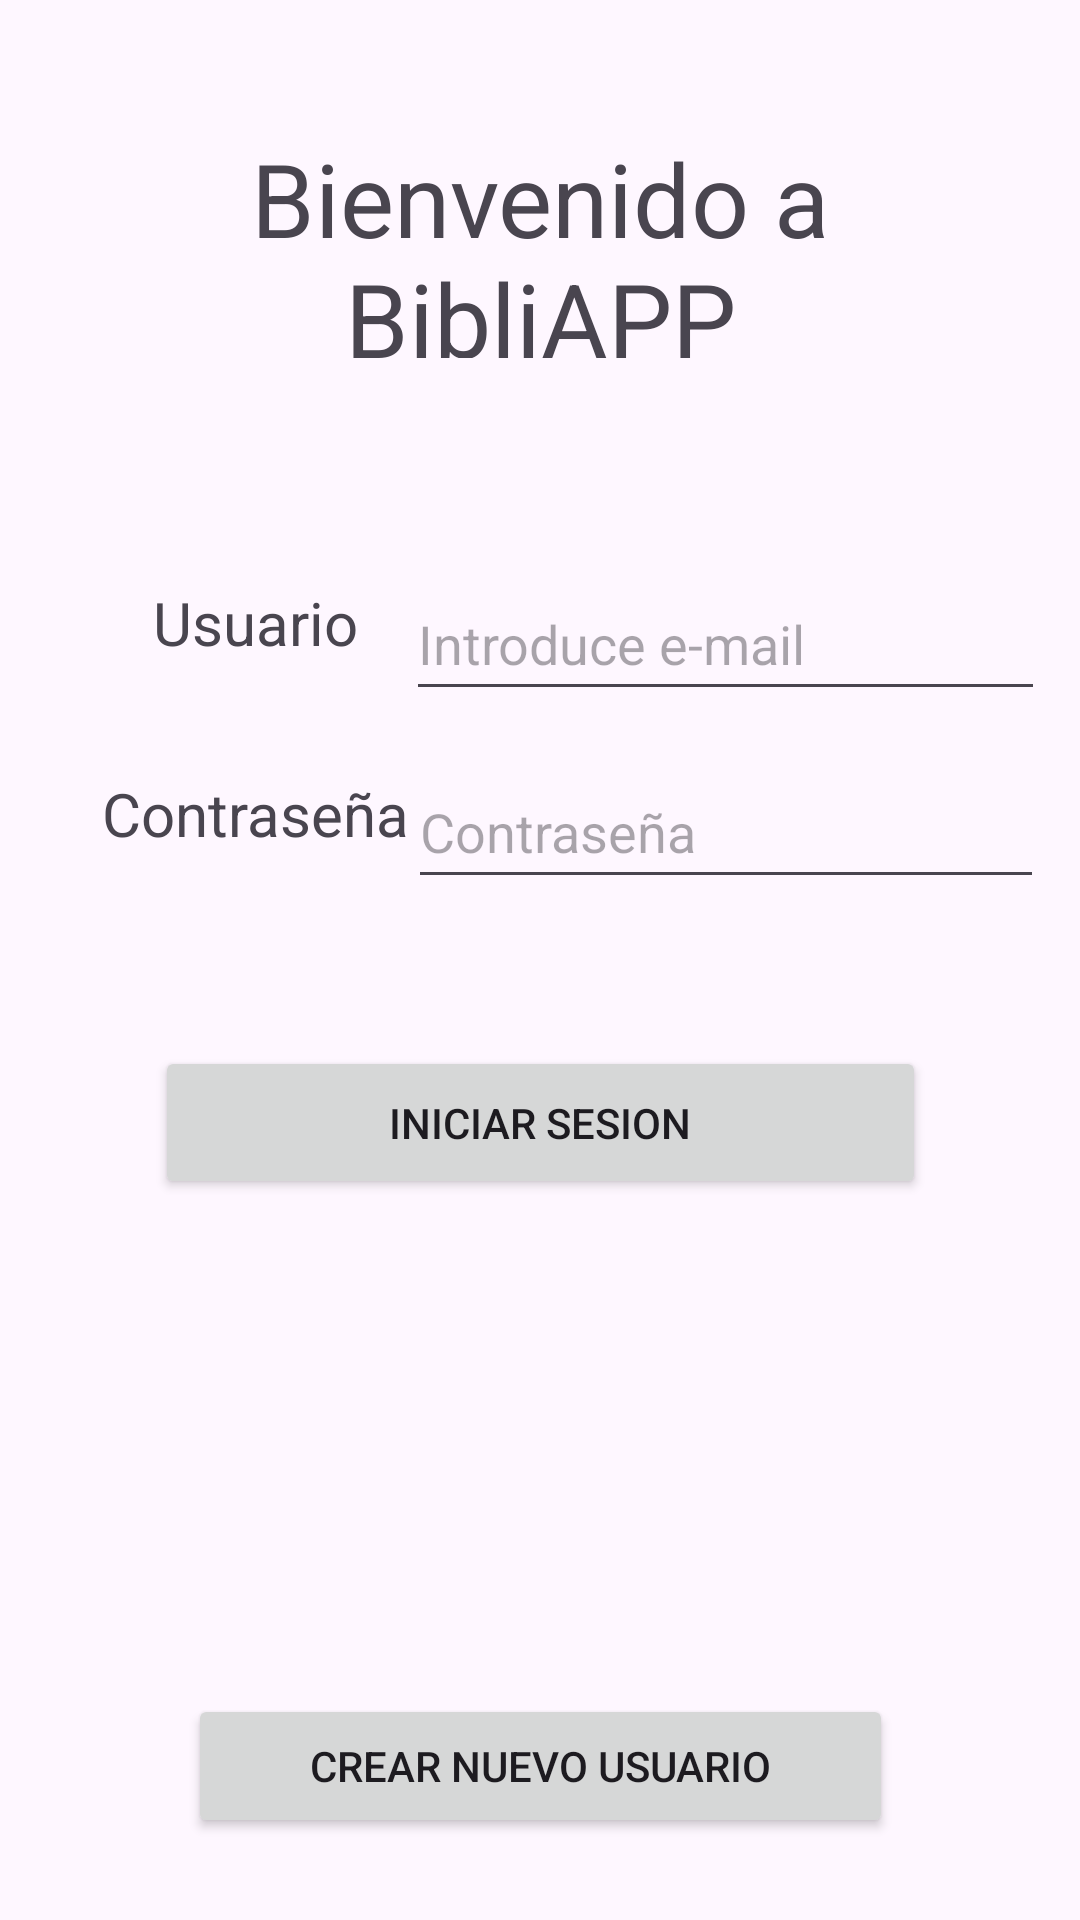

Write the Android layout XML for this screen, with the resource values it uses.
<!-- AndroidManifest.xml: application theme Theme.Biblio -->
<!-- res/layout/activity_main.xml -->
<?xml version="1.0" encoding="utf-8"?>
<androidx.constraintlayout.widget.ConstraintLayout xmlns:android="http://schemas.android.com/apk/res/android"
    xmlns:app="http://schemas.android.com/apk/res-auto"
    xmlns:tools="http://schemas.android.com/tools"
    android:layout_width="match_parent"
    android:layout_height="match_parent"
    tools:context=".MainActivity">

    <TextView
        android:id="@+id/MainStart"
        android:layout_width="274dp"
        android:layout_height="76dp"
        android:text="@string/MainStart"
        android:textAlignment="center"
        android:textSize="34sp"
        app:layout_constraintBottom_toBottomOf="parent"
        app:layout_constraintEnd_toEndOf="parent"
        app:layout_constraintStart_toStartOf="parent"
        app:layout_constraintTop_toTopOf="parent"
        app:layout_constraintVertical_bias="0.077" />

    <TextView
        android:id="@+id/mainUsuario"
        android:layout_width="170dp"
        android:layout_height="41dp"
        android:text="@string/MainUsuario"
        android:textAlignment="center"
        android:textSize="20sp"
        app:layout_constraintBottom_toBottomOf="parent"
        app:layout_constraintEnd_toEndOf="parent"
        app:layout_constraintHorizontal_bias="0.0"
        app:layout_constraintStart_toStartOf="parent"
        app:layout_constraintTop_toTopOf="parent"
        app:layout_constraintVertical_bias="0.324" />

    <TextView
        android:id="@+id/mainContrasenya"
        android:layout_width="170dp"
        android:layout_height="41dp"
        android:text="@string/MainContrasenya"
        android:textAlignment="center"
        android:textSize="20sp"
        app:layout_constraintBottom_toBottomOf="parent"
        app:layout_constraintEnd_toEndOf="parent"
        app:layout_constraintHorizontal_bias="0.0"
        app:layout_constraintStart_toStartOf="parent"
        app:layout_constraintTop_toTopOf="parent"
        app:layout_constraintVertical_bias="0.43" />

    <EditText
        android:id="@+id/editTextUsuario"
        android:layout_width="213dp"
        android:layout_height="48dp"
        android:ems="10"
        android:hint="@string/MainIntroduccionUsuario"
        android:inputType="text|textWebEmailAddress"
        app:layout_constraintBottom_toBottomOf="parent"
        app:layout_constraintEnd_toEndOf="parent"
        app:layout_constraintHorizontal_bias="0.92"
        app:layout_constraintStart_toStartOf="parent"
        app:layout_constraintTop_toTopOf="parent"
        app:layout_constraintVertical_bias="0.319" />

    <EditText
        android:id="@+id/editTextContrasenya"
        android:layout_width="212dp"
        android:layout_height="48dp"
        android:ems="10"
        android:hint="@string/MainContrasenya"
        android:inputType="textPassword"
        app:layout_constraintBottom_toBottomOf="parent"
        app:layout_constraintEnd_toEndOf="parent"
        app:layout_constraintHorizontal_bias="0.92"
        app:layout_constraintStart_toStartOf="parent"
        app:layout_constraintTop_toTopOf="parent"
        app:layout_constraintVertical_bias="0.425" />

    <Button
        android:id="@+id/buttonIniciarSesion"
        android:layout_width="257dp"
        android:layout_height="51dp"
        android:onClick="inciarSesion"
        android:text="@string/MainBotonIniciarSesion"
        app:layout_constraintBottom_toBottomOf="parent"
        app:layout_constraintEnd_toEndOf="parent"
        app:layout_constraintStart_toStartOf="parent"
        app:layout_constraintTop_toTopOf="parent"
        app:layout_constraintVertical_bias="0.592" />

    <Button
        android:id="@+id/button2"
        android:layout_width="235dp"
        android:layout_height="48dp"
        android:onClick="nuevoUsuario"
        android:text="@string/MainBotonCrearUsuario"
        app:layout_constraintBottom_toBottomOf="parent"
        app:layout_constraintEnd_toEndOf="parent"
        app:layout_constraintStart_toStartOf="parent"
        app:layout_constraintTop_toTopOf="parent"
        app:layout_constraintVertical_bias="0.954" />

</androidx.constraintlayout.widget.ConstraintLayout>
<!-- resources referenced by this layout -->
<resources>
  <string name="MainBotonCrearUsuario">Crear nuevo usuario</string>
  <string name="MainBotonIniciarSesion">Iniciar Sesion</string>
  <string name="MainContrasenya">Contraseña</string>
  <string name="MainIntroduccionUsuario">Introduce e-mail</string>
  <string name="MainStart">Bienvenido a BibliAPP</string>
  <string name="MainUsuario">Usuario</string>
  <style name="Theme.Biblio" parent="Base.Theme.Biblio" />
  <style name="Base.Theme.Biblio" parent="Theme.Material3.DayNight.NoActionBar">
          
          <item name="colorPrimary">@color/zxing_possible_result_points</item>
      </style>
</resources>
